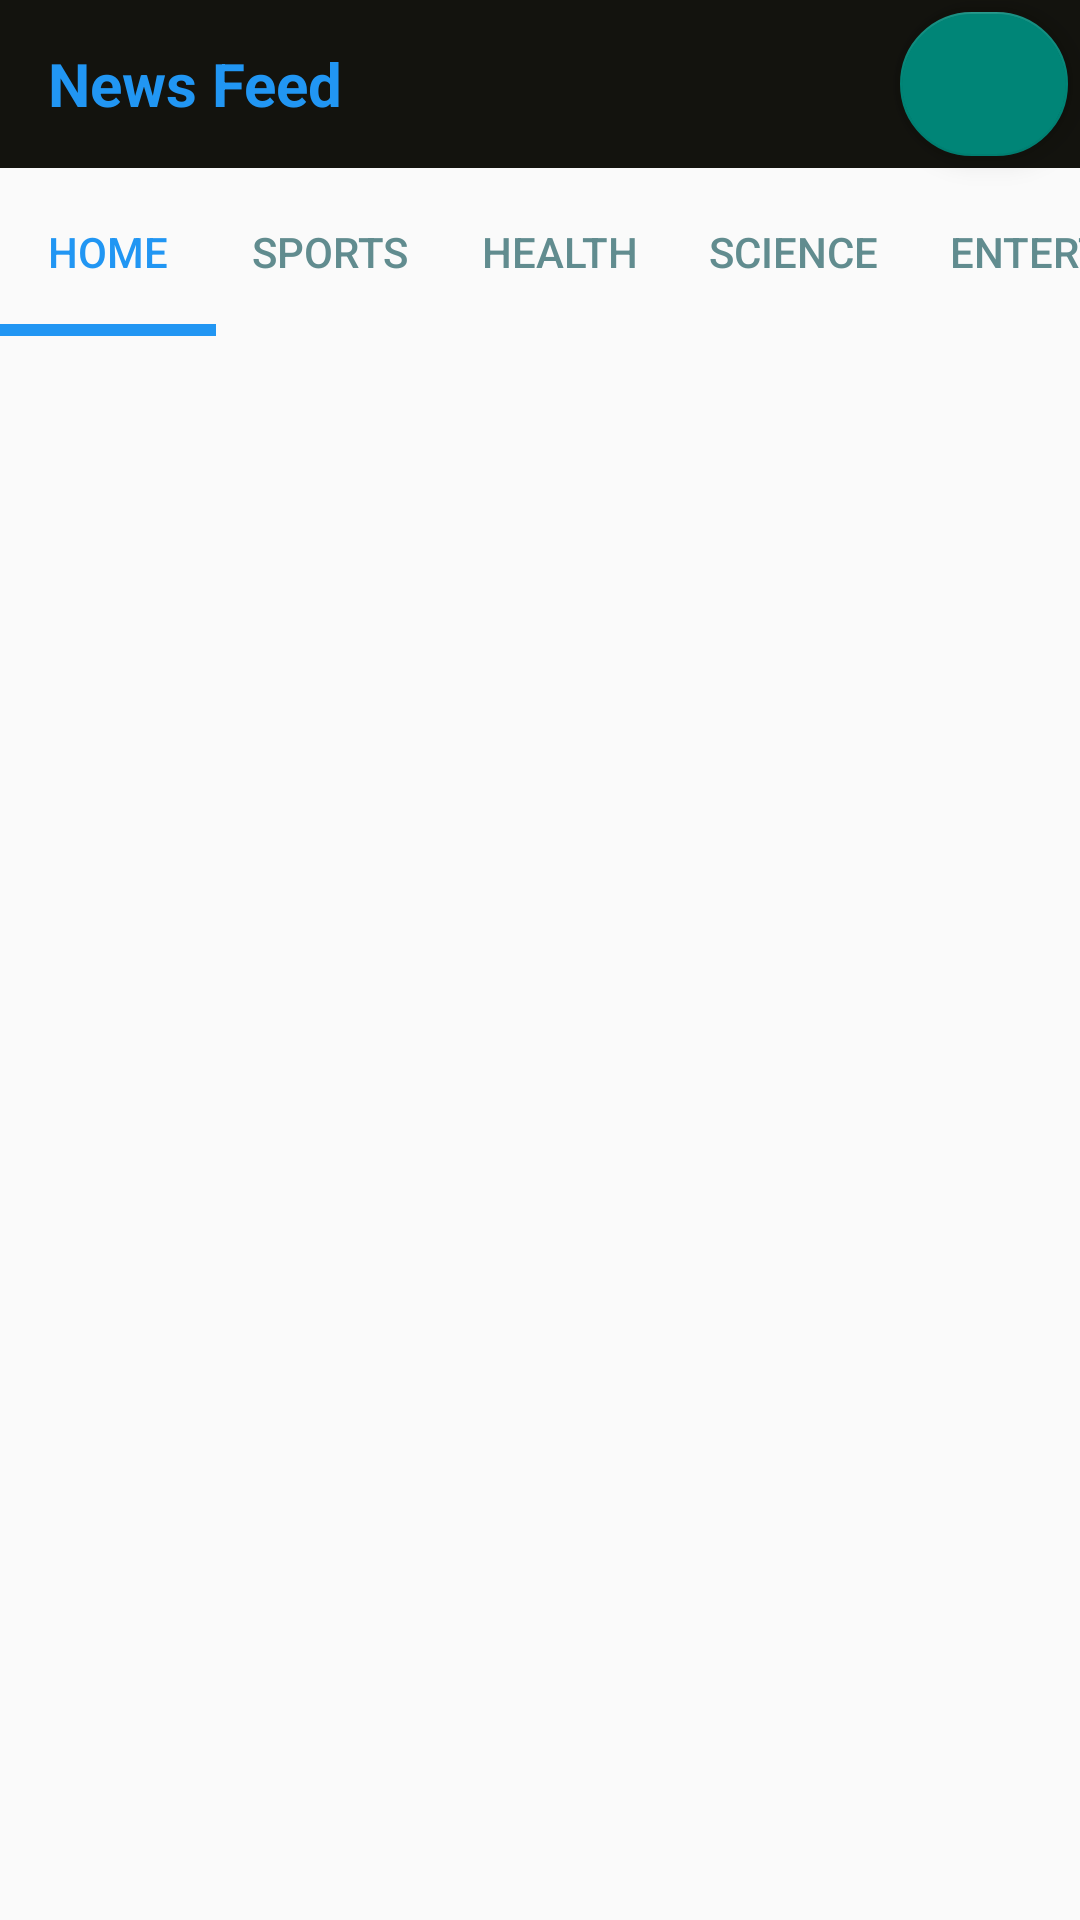

Layout XML and referenced resources for this Android screen:
<!-- AndroidManifest.xml: application theme Theme.NewsEnglish -->
<!-- res/layout/activity_main.xml -->
<?xml version="1.0" encoding="utf-8"?>
<RelativeLayout xmlns:android="http://schemas.android.com/apk/res/android"
    xmlns:app="http://schemas.android.com/apk/res-auto"
    xmlns:tools="http://schemas.android.com/tools"
    android:layout_width="match_parent"
    android:layout_height="match_parent"
    tools:context=".MainActivity">

    <androidx.appcompat.widget.Toolbar
        android:layout_width="match_parent"
        android:layout_height="?attr/actionBarSize"
        android:layout_marginTop="0dp"
        android:background="#13130E"
        android:id="@+id/toolbar">
        <RelativeLayout
            android:layout_width="match_parent"
            android:layout_height="match_parent"
            android:gravity="center_vertical">
        <TextView
            android:layout_width="wrap_content"
            android:layout_height="wrap_content"
            android:text="News Feed"

            android:textStyle="bold"
            android:textSize="20sp"
            android:textColor="#2196F3"/>
        </RelativeLayout>

    </androidx.appcompat.widget.Toolbar>

    <com.google.android.material.tabs.TabLayout
        android:id="@+id/include"
        android:layout_width="match_parent"
        android:layout_height="?attr/actionBarSize"
        android:layout_below="@+id/toolbar"
        android:layout_marginTop="0dp"
        android:backgroundTint="@color/white"
        app:tabIndicatorColor="#2196F3"
        app:tabIndicatorHeight="4dp"
        app:tabMode="scrollable"
        app:tabSelectedTextColor="#2196F3"
        app:tabTextColor="#618C8F">

        <com.google.android.material.tabs.TabItem
            android:id="@+id/home"
            android:layout_width="wrap_content"
            android:layout_height="wrap_content"
            android:text="Home" />

        <com.google.android.material.tabs.TabItem
            android:id="@+id/sports"
            android:layout_width="wrap_content"
            android:layout_height="wrap_content"
            android:text="Sports" />

        <com.google.android.material.tabs.TabItem
            android:id="@+id/health"
            android:layout_width="wrap_content"
            android:layout_height="wrap_content"
            android:text="Health" />

        <com.google.android.material.tabs.TabItem
            android:id="@+id/science"
            android:layout_width="wrap_content"
            android:layout_height="wrap_content"
            android:text="Science" />
        <com.google.android.material.tabs.TabItem
            android:id="@+id/entertainment"
            android:layout_width="wrap_content"
            android:layout_height="wrap_content"
            android:text="EnterTainment" />
        <com.google.android.material.tabs.TabItem
            android:id="@+id/tech"
            android:layout_width="wrap_content"
            android:layout_height="wrap_content"
            android:text="Technology" />


    </com.google.android.material.tabs.TabLayout>

    <androidx.viewpager.widget.ViewPager
        android:layout_width="match_parent"
        android:layout_height="match_parent"
        android:layout_below="@+id/include"
        android:layout_marginTop="0dp"
        android:id="@+id/fragmentContainer"
        >


    </androidx.viewpager.widget.ViewPager>

    <com.google.android.material.floatingactionbutton.FloatingActionButton
        android:id="@+id/favourite"
        android:layout_width="wrap_content"
        android:layout_height="wrap_content"

        android:layout_alignBottom="@+id/toolbar"
        android:layout_alignParentTop="true"
        android:layout_alignParentEnd="true"

        android:layout_marginTop="4dp"

        android:layout_marginBottom="4dp"
        android:layout_marginEnd="4dp"
        android:src="@drawable/baseline_favorite_border_24" />

</RelativeLayout>
<!-- resources referenced by this layout -->
<resources>
  <style name="Theme.NewsEnglish" parent="Theme.AppCompat.DayNight.NoActionBar">
          
          <item name="colorPrimary">@color/purple_500</item>
          <item name="colorPrimaryVariant">@color/purple_700</item>
          <item name="colorOnPrimary">@color/white</item>
          
          <item name="colorSecondary">@color/teal_200</item>
          <item name="colorSecondaryVariant">@color/teal_700</item>
          <item name="colorOnSecondary">@color/black</item>
          
          <item name="android:statusBarColor" tools:targetApi="l">?attr/colorPrimaryVariant</item>
          
      </style>
  <!-- not gathered from this repository: default colours our renderer supplied (Android Studio template values) -->
  <color name="purple_500">#FF6200EE</color>
  <color name="purple_700">#FF3700B3</color>
  <color name="teal_200">#FF03DAC5</color>
  <color name="teal_700">#FF018786</color>
  <color name="black">#FF000000</color>
  <color name="white">#FFFFFFFF</color>
</resources>
